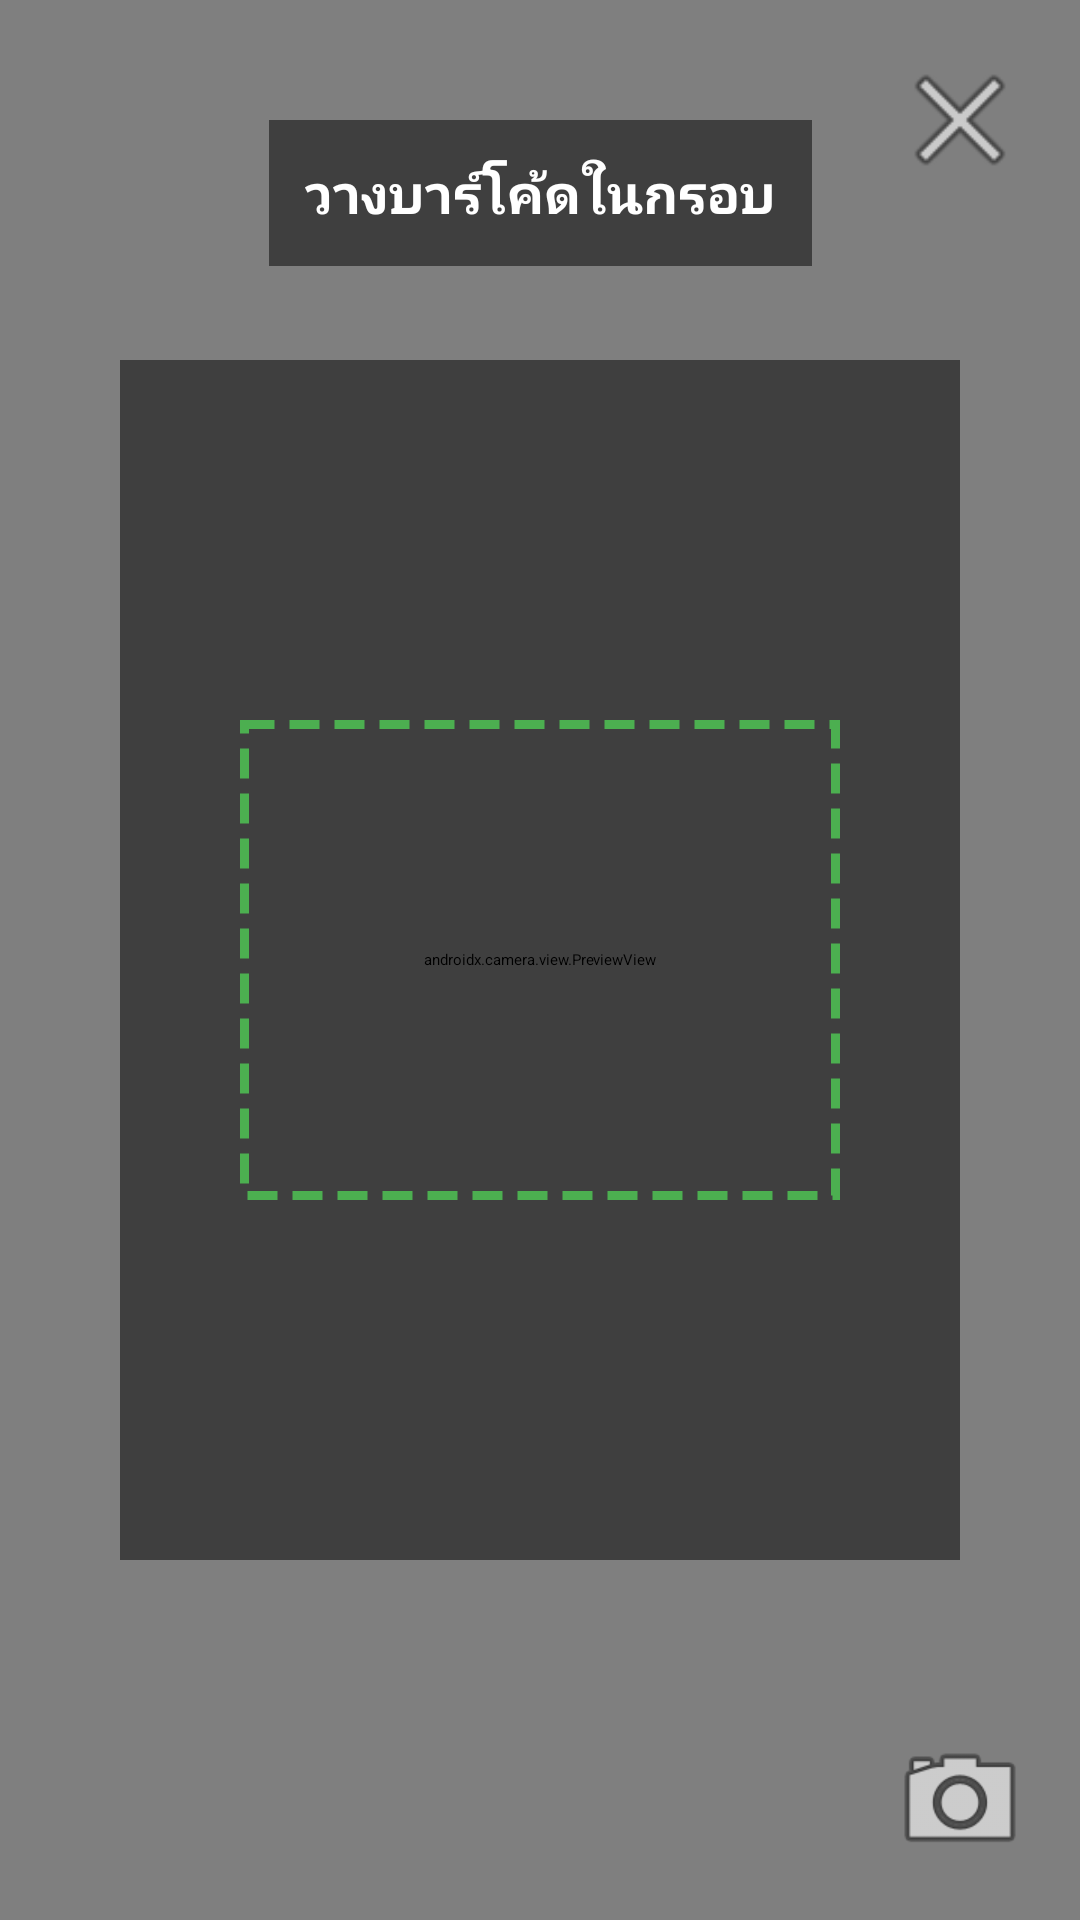

Layout XML and referenced resources for this Android screen:
<!-- AndroidManifest.xml: activity theme Theme.CameraScanner -->
<!-- res/layout/activity_camera_scanner.xml -->
<?xml version="1.0" encoding="utf-8"?>
<androidx.constraintlayout.widget.ConstraintLayout xmlns:android="http://schemas.android.com/apk/res/android"
    xmlns:app="http://schemas.android.com/apk/res-auto"
    xmlns:tools="http://schemas.android.com/tools"
    android:layout_width="match_parent"
    android:layout_height="match_parent"
    android:background="#000000">

    
    <androidx.camera.view.PreviewView
        android:id="@+id/cameraPreview"
        android:layout_width="0dp"
        android:layout_height="0dp"
        app:layout_constraintBottom_toBottomOf="parent"
        app:layout_constraintEnd_toEndOf="parent"
        app:layout_constraintStart_toStartOf="parent"
        app:layout_constraintTop_toTopOf="parent" />

    
    <View
        android:id="@+id/scanOverlay"
        android:layout_width="0dp"
        android:layout_height="0dp"
        android:layout_marginStart="40dp"
        android:layout_marginEnd="40dp"
        android:layout_marginTop="120dp"
        android:layout_marginBottom="120dp"
        android:background="@drawable/scan_overlay"
        app:layout_constraintBottom_toBottomOf="parent"
        app:layout_constraintEnd_toEndOf="parent"
        app:layout_constraintStart_toStartOf="parent"
        app:layout_constraintTop_toTopOf="parent" />

    
    <TextView
        android:id="@+id/instructionText"
        android:layout_width="wrap_content"
        android:layout_height="wrap_content"
        android:layout_marginTop="40dp"
        android:text="วางบาร์โค้ดในกรอบ"
        android:textColor="#FFFFFF"
        android:textSize="18sp"
        android:textStyle="bold"
        android:background="#80000000"
        android:padding="12dp"
        android:gravity="center"
        app:layout_constraintEnd_toEndOf="parent"
        app:layout_constraintStart_toStartOf="parent"
        app:layout_constraintTop_toTopOf="parent" />

    
    <ImageButton
        android:id="@+id/closeButton"
        android:layout_width="48dp"
        android:layout_height="48dp"
        android:layout_margin="16dp"
        android:src="@android:drawable/ic_menu_close_clear_cancel"
        android:background="?attr/selectableItemBackgroundBorderless"
        android:contentDescription="Close"
        app:layout_constraintEnd_toEndOf="parent"
        app:layout_constraintTop_toTopOf="parent"
        app:tint="#FFFFFF" />

    
    <ImageButton
        android:id="@+id/flashButton"
        android:layout_width="48dp"
        android:layout_height="48dp"
        android:layout_margin="16dp"
        android:src="@android:drawable/ic_menu_camera"
        android:background="?attr/selectableItemBackgroundBorderless"
        android:contentDescription="Flash"
        app:layout_constraintEnd_toEndOf="parent"
        app:layout_constraintBottom_toBottomOf="parent"
        app:tint="#FFFFFF" />

    
    <TextView
        android:id="@+id/resultText"
        android:layout_width="0dp"
        android:layout_height="wrap_content"
        android:layout_marginStart="16dp"
        android:layout_marginEnd="16dp"
        android:layout_marginBottom="40dp"
        android:text=""
        android:textColor="#FFFFFF"
        android:textSize="16sp"
        android:textStyle="bold"
        android:background="#80000000"
        android:padding="12dp"
        android:gravity="center"
        android:visibility="gone"
        app:layout_constraintBottom_toBottomOf="parent"
        app:layout_constraintEnd_toEndOf="parent"
        app:layout_constraintStart_toStartOf="parent" />

</androidx.constraintlayout.widget.ConstraintLayout>
<!-- resources referenced by this layout -->
<resources>
  <!-- drawable scan_overlay (drawable) -->
  <?xml version="1.0" encoding="utf-8"?>
  <layer-list xmlns:android="http://schemas.android.com/apk/res/android">
      
      <item>
          <shape android:shape="rectangle">
              <solid android:color="#80000000" />
          </shape>
      </item>
      
      <item
          android:left="40dp"
          android:right="40dp"
          android:top="120dp"
          android:bottom="120dp">
          <shape android:shape="rectangle">
              <solid android:color="#00000000" />
              <stroke
                  android:width="3dp"
                  android:color="#4CAF50"
                  android:dashWidth="10dp"
                  android:dashGap="5dp" />
          </shape>
      </item>
  </layer-list>
</resources>
